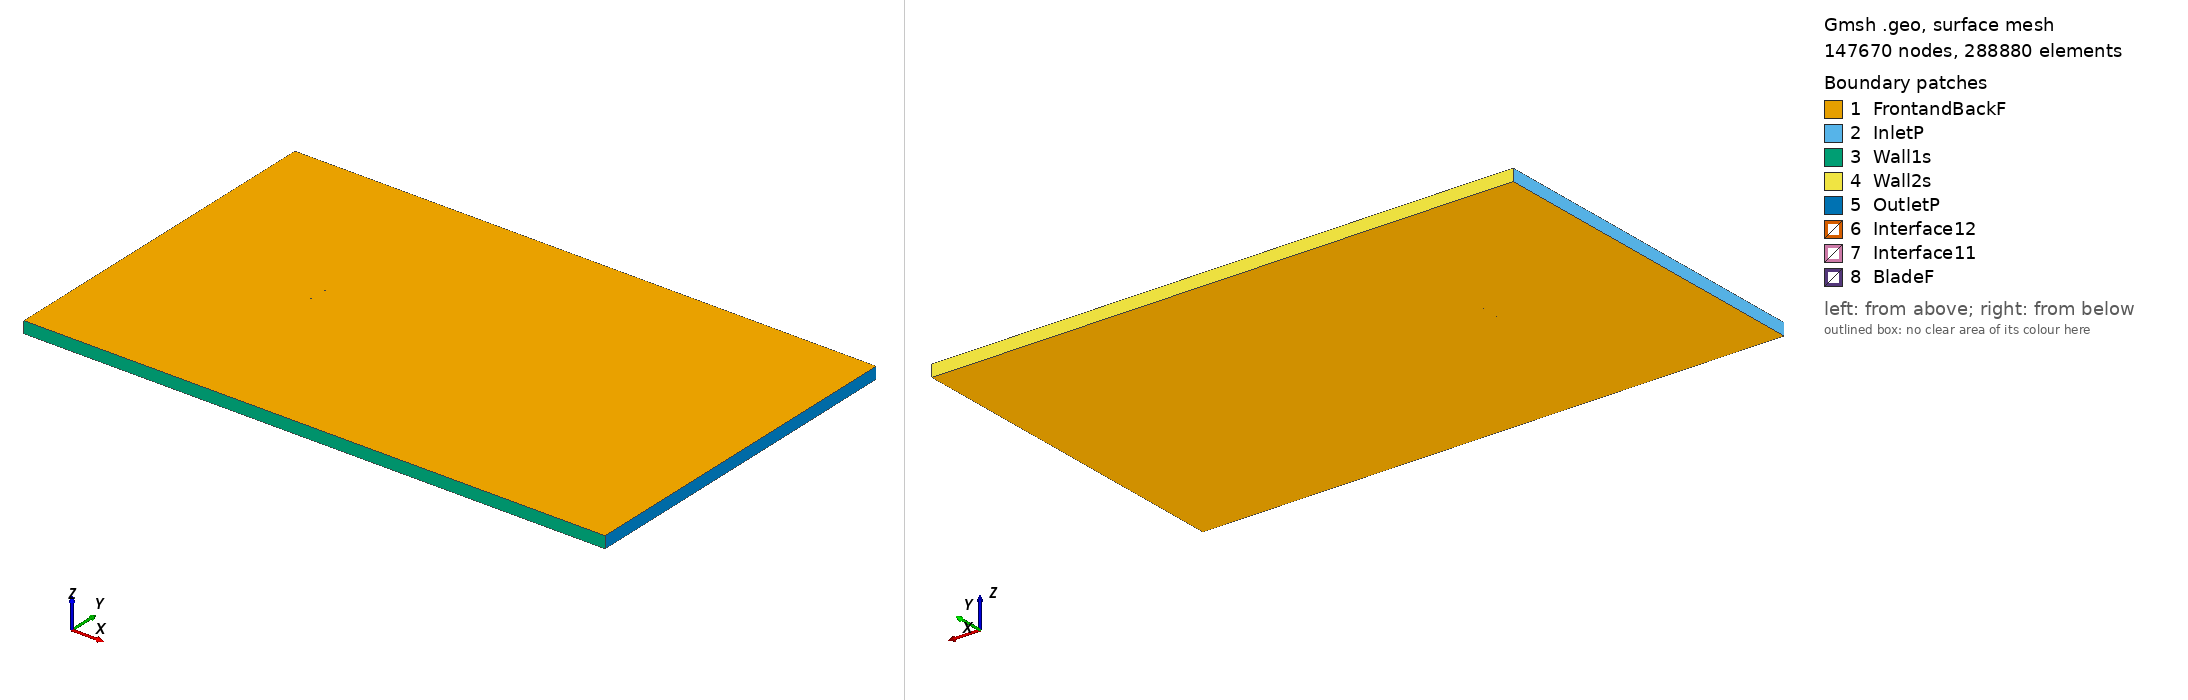

Gmsh geometry script, surface-meshed: 147670 nodes, 288880 surface elements. Boundary patches (legend numbers): 1 FrontandBackF, 2 InletP, 3 Wall1s, 4 Wall2s, 5 OutletP, 6 Interface12, 7 Interface11, 8 BladeF. Left view from above one corner, right view from below the opposite corner. Legend entries are the model's physical surfaces. The drawing asked Gmsh for element sizes between 1% and 20% of the model's largest extent; the script's own settings can give other sizes.

=== nplx_tsr_-4.457_aoa_-0.31498.geo (drawn) ===
SetFactory("OpenCASCADE");

Point(1) = {0.074982, 0.744139, 0, 1.0};
Point(2) = {0.073247, 0.744389, 0, 1.0};
Point(3) = {0.069260, 0.744922, 0, 1.0};
Point(4) = {0.067380, 0.745159, 0, 1.0};
Point(5) = {0.065333, 0.745418, 0, 1.0};
Point(6) = {0.060141, 0.746049, 0, 1.0};
Point(7) = {0.054415, 0.746673, 0, 1.0};
Point(8) = {0.048208, 0.747318, 0, 1.0};
Point(9) = {0.041577, 0.747974, 0, 1.0};
Point(10) = {0.034590, 0.748600, 0, 1.0};
Point(11) = {0.027314, 0.749143, 0, 1.0};
Point(12) = {0.019816, 0.749541, 0, 1.0};
Point(13) = {0.012171, 0.749792, 0, 1.0};
Point(14) = {0.004456, 0.749960, 0, 1.0};
Point(15) = {-0.003259, 0.750000, 0, 1.0};
Point(16) = {-0.010903, 0.749939, 0, 1.0};
Point(17) = {-0.018396, 0.749830, 0, 1.0};
Point(18) = {-0.025669, 0.749619, 0, 1.0};
Point(19) = {-0.032650, 0.749353, 0, 1.0};
Point(20) = {-0.039276, 0.748998, 0, 1.0};
Point(21) = {-0.045476, 0.748526, 0, 1.0};
Point(22) = {-0.051196, 0.747945, 0, 1.0};
Point(23) = {-0.056381, 0.747292, 0, 1.0};
Point(24) = {-0.060982, 0.746607, 0, 1.0};
Point(25) = {-0.064946, 0.745939, 0, 1.0};
Point(26) = {-0.068248, 0.745250, 0, 1.0};
Point(27) = {-0.070842, 0.744505, 0, 1.0};
Point(28) = {-0.072718, 0.743724, 0, 1.0};
Point(29) = {-0.073849, 0.742889, 0, 1.0};
Point(30) = {-0.074223, 0.742467, 0, 1.0};
Point(31) = {-0.074536, 0.742008, 0, 1.0};
Point(32) = {-0.074846, 0.741133, 0, 1.0};
Point(33) = {-0.074999, 0.740207, 0, 1.0};
Point(34) = {-0.074836, 0.739431, 0, 1.0};
Point(35) = {-0.074519, 0.738902, 0, 1.0};
Point(36) = {-0.074202, 0.738634, 0, 1.0};
Point(37) = {-0.073824, 0.738354, 0, 1.0};
Point(38) = {-0.072685, 0.737742, 0, 1.0};
Point(39) = {-0.070801, 0.737097, 0, 1.0};
Point(40) = {-0.068200, 0.736491, 0, 1.0};
Point(41) = {-0.064891, 0.735924, 0, 1.0};
Point(42) = {-0.060920, 0.735434, 0, 1.0};
Point(43) = {-0.056313, 0.734933, 0, 1.0};
Point(44) = {-0.051122, 0.734487, 0, 1.0};
Point(45) = {-0.045397, 0.734078, 0, 1.0};
Point(46) = {-0.039192, 0.733638, 0, 1.0};
Point(47) = {-0.032561, 0.733239, 0, 1.0};
Point(48) = {-0.025578, 0.733015, 0, 1.0};
Point(49) = {-0.018303, 0.732954, 0, 1.0};
Point(50) = {-0.010811, 0.733145, 0, 1.0};
Point(51) = {-0.003170, 0.733659, 0, 1.0};
Point(52) = {0.004541, 0.734446, 0, 1.0};
Point(53) = {0.012250, 0.735389, 0, 1.0};
Point(54) = {0.019888, 0.736426, 0, 1.0};
Point(55) = {0.027378, 0.737490, 0, 1.0};
Point(56) = {0.034646, 0.738523, 0, 1.0};
Point(57) = {0.041623, 0.739495, 0, 1.0};
Point(58) = {0.048247, 0.740331, 0, 1.0};
Point(59) = {0.054445, 0.741045, 0, 1.0};
Point(60) = {0.060165, 0.741622, 0, 1.0};
Point(61) = {0.065351, 0.742070, 0, 1.0};
Point(62) = {0.067396, 0.742208, 0, 1.0};
Point(63) = {0.069274, 0.742359, 0, 1.0};
Point(64) = {0.073257, 0.742560, 0, 1.0};
Point(65) = {0.074990, 0.742615, 0, 1.0};
Point(66) = {-0.074982, -0.744139, 0, 1.0};
Point(67) = {-0.073247, -0.744389, 0, 1.0};
Point(68) = {-0.069260, -0.744922, 0, 1.0};
Point(69) = {-0.067380, -0.745159, 0, 1.0};
Point(70) = {-0.065333, -0.745418, 0, 1.0};
Point(71) = {-0.060141, -0.746049, 0, 1.0};
Point(72) = {-0.054415, -0.746673, 0, 1.0};
Point(73) = {-0.048208, -0.747318, 0, 1.0};
Point(74) = {-0.041577, -0.747974, 0, 1.0};
Point(75) = {-0.034590, -0.748600, 0, 1.0};
Point(76) = {-0.027314, -0.749143, 0, 1.0};
Point(77) = {-0.019816, -0.749541, 0, 1.0};
Point(78) = {-0.012171, -0.749792, 0, 1.0};
Point(79) = {-0.004456, -0.749960, 0, 1.0};
Point(80) = {0.003259, -0.750000, 0, 1.0};
Point(81) = {0.010903, -0.749939, 0, 1.0};
Point(82) = {0.018396, -0.749830, 0, 1.0};
Point(83) = {0.025669, -0.749619, 0, 1.0};
Point(84) = {0.032650, -0.749353, 0, 1.0};
Point(85) = {0.039276, -0.748998, 0, 1.0};
Point(86) = {0.045476, -0.748526, 0, 1.0};
Point(87) = {0.051196, -0.747945, 0, 1.0};
Point(88) = {0.056381, -0.747292, 0, 1.0};
Point(89) = {0.060982, -0.746607, 0, 1.0};
Point(90) = {0.064946, -0.745939, 0, 1.0};
Point(91) = {0.068248, -0.745250, 0, 1.0};
Point(92) = {0.070842, -0.744505, 0, 1.0};
Point(93) = {0.072718, -0.743724, 0, 1.0};
Point(94) = {0.073849, -0.742889, 0, 1.0};
Point(95) = {0.074223, -0.742467, 0, 1.0};
Point(96) = {0.074536, -0.742008, 0, 1.0};
Point(97) = {0.074846, -0.741133, 0, 1.0};
Point(98) = {0.074999, -0.740207, 0, 1.0};
Point(99) = {0.074836, -0.739431, 0, 1.0};
Point(100) = {0.074519, -0.738902, 0, 1.0};
Point(101) = {0.074202, -0.738634, 0, 1.0};
Point(102) = {0.073824, -0.738354, 0, 1.0};
Point(103) = {0.072685, -0.737742, 0, 1.0};
Point(104) = {0.070801, -0.737097, 0, 1.0};
Point(105) = {0.068200, -0.736491, 0, 1.0};
Point(106) = {0.064891, -0.735924, 0, 1.0};
Point(107) = {0.060920, -0.735434, 0, 1.0};
Point(108) = {0.056313, -0.734933, 0, 1.0};
Point(109) = {0.051122, -0.734487, 0, 1.0};
Point(110) = {0.045397, -0.734078, 0, 1.0};
Point(111) = {0.039192, -0.733638, 0, 1.0};
Point(112) = {0.032561, -0.733239, 0, 1.0};
Point(113) = {0.025578, -0.733015, 0, 1.0};
Point(114) = {0.018303, -0.732954, 0, 1.0};
Point(115) = {0.010811, -0.733145, 0, 1.0};
Point(116) = {0.003170, -0.733659, 0, 1.0};
Point(117) = {-0.004541, -0.734446, 0, 1.0};
Point(118) = {-0.012250, -0.735389, 0, 1.0};
Point(119) = {-0.019888, -0.736426, 0, 1.0};
Point(120) = {-0.027378, -0.737490, 0, 1.0};
Point(121) = {-0.034646, -0.738523, 0, 1.0};
Point(122) = {-0.041623, -0.739495, 0, 1.0};
Point(123) = {-0.048247, -0.740331, 0, 1.0};
Point(124) = {-0.054445, -0.741045, 0, 1.0};
Point(125) = {-0.060165, -0.741622, 0, 1.0};
Point(126) = {-0.065351, -0.742070, 0, 1.0};
Point(127) = {-0.067396, -0.742208, 0, 1.0};
Point(128) = {-0.069274, -0.742359, 0, 1.0};
Point(129) = {-0.073257, -0.742560, 0, 1.0};
Point(130) = {-0.074990, -0.742615, 0, 1.0};

// Lines: first blade (splines 1-4)
Spline(1) = {1:19};
Spline(2) = {19:47};
Spline(3) = {47:65};
Spline(4) = {65,1};

// Lines: second blade (splines 5-8)
Spline(5) = {66:84};
Spline(6) = {84:112};
Spline(7) = {112:130};
Spline(8) = {130,66};

// Outer domain (points 20001-4 and lines)
Point(131) = {-13.50000000, -15.00000000, 0, 1.0};
Point(132) = {-13.50000000, 15.00000000, 0, 1.0};
Point(133) = {36.00000000, 15.00000000, 0, 1.0};
Point(134) = {36.00000000, -15.00000000, 0, 1.0};
Line(11) = {131, 132};
Line(12) = {132, 133};
Line(13) = {133, 134};
Line(14) = {131, 134};

// Interface (between moving and stationary domain) (circles)
Circle(9) = {0, 0, 0, 0.80000000, 0, 2*Pi};
Circle(10) = {0, 0, 0, 0.80000000, 0, 2*Pi};

// Loops collect Lines/Splines/etc (blade1, blade2, domain, first circle)
Line Loop(1) = {1:4};
Line Loop(2) = {5:8};
Line Loop(3) = {11,12,13,-14};
Line Loop(4) = {9};

// BooleanDifference cuts out the circle/interface from the domain
Plane Surface(1) = {3};
Plane Surface(2) = {4};
BooleanDifference{ Surface{1}; Delete;}{ Surface{2}; Delete;}

// This one cuts out the blades from the inner circle/interface
Line Loop(6) = {10};
Plane Surface(5) = {6};
Plane Surface(6) = {1};
Plane Surface(7) = {2};
BooleanDifference{ Surface{5}; Delete;}{ Surface{6,7}; Delete;}

// extrude to 3rd dimension
Extrude {0, 0, 1} {Surface{1}; Surface{5}; Layers{1}; Recombine;}

// Physical Surfaces are the named boundaries (patches)
Physical Surface("Interface11") = {12};
Physical Surface("Interface12") = {10};

// sides of domain
Physical Surface("InletP") = {6};
Physical Surface("OutletP") = {9};

// top and bottom of domain
Physical Surface("Wall1s") = {7};
Physical Surface("Wall2s") = {8};

// Check FrontandBackF by ensuring there is nothing in the 3rd dimension
Physical Surface("FrontandBackF") = {1,11,5,21};
Physical Surface("BladeF") = {13:20};
Physical Volume("Turbine") = {2};
Physical Volume("Farfield") = {1};

// settings for airfoil boundary layer
Field[1] = BoundaryLayer;
Field[1].EdgesList = {1:8};
Field[1].hwall_n = 1e-3;
Field[1].thickness = 1.5e-2;
Field[1].ratio = 1.05;
Field[1].Quads = 1;
BoundaryLayer Field = 1;

// control points for mesh (blade and interface)
// floor((arc length / 1.5mm)/ 6) -> Transfinite Line
Transfinite Line {1,2,3,5,6,7} = 33 Using Progression 1;
Transfinite Line {4,8} = 2 Using Progression 1;
Transfinite Line {9, 15} = 800 Using Progression 1;

// For more information on gmsh syntax, visit http://gmsh.info/doc/texinfo/gmsh.html
